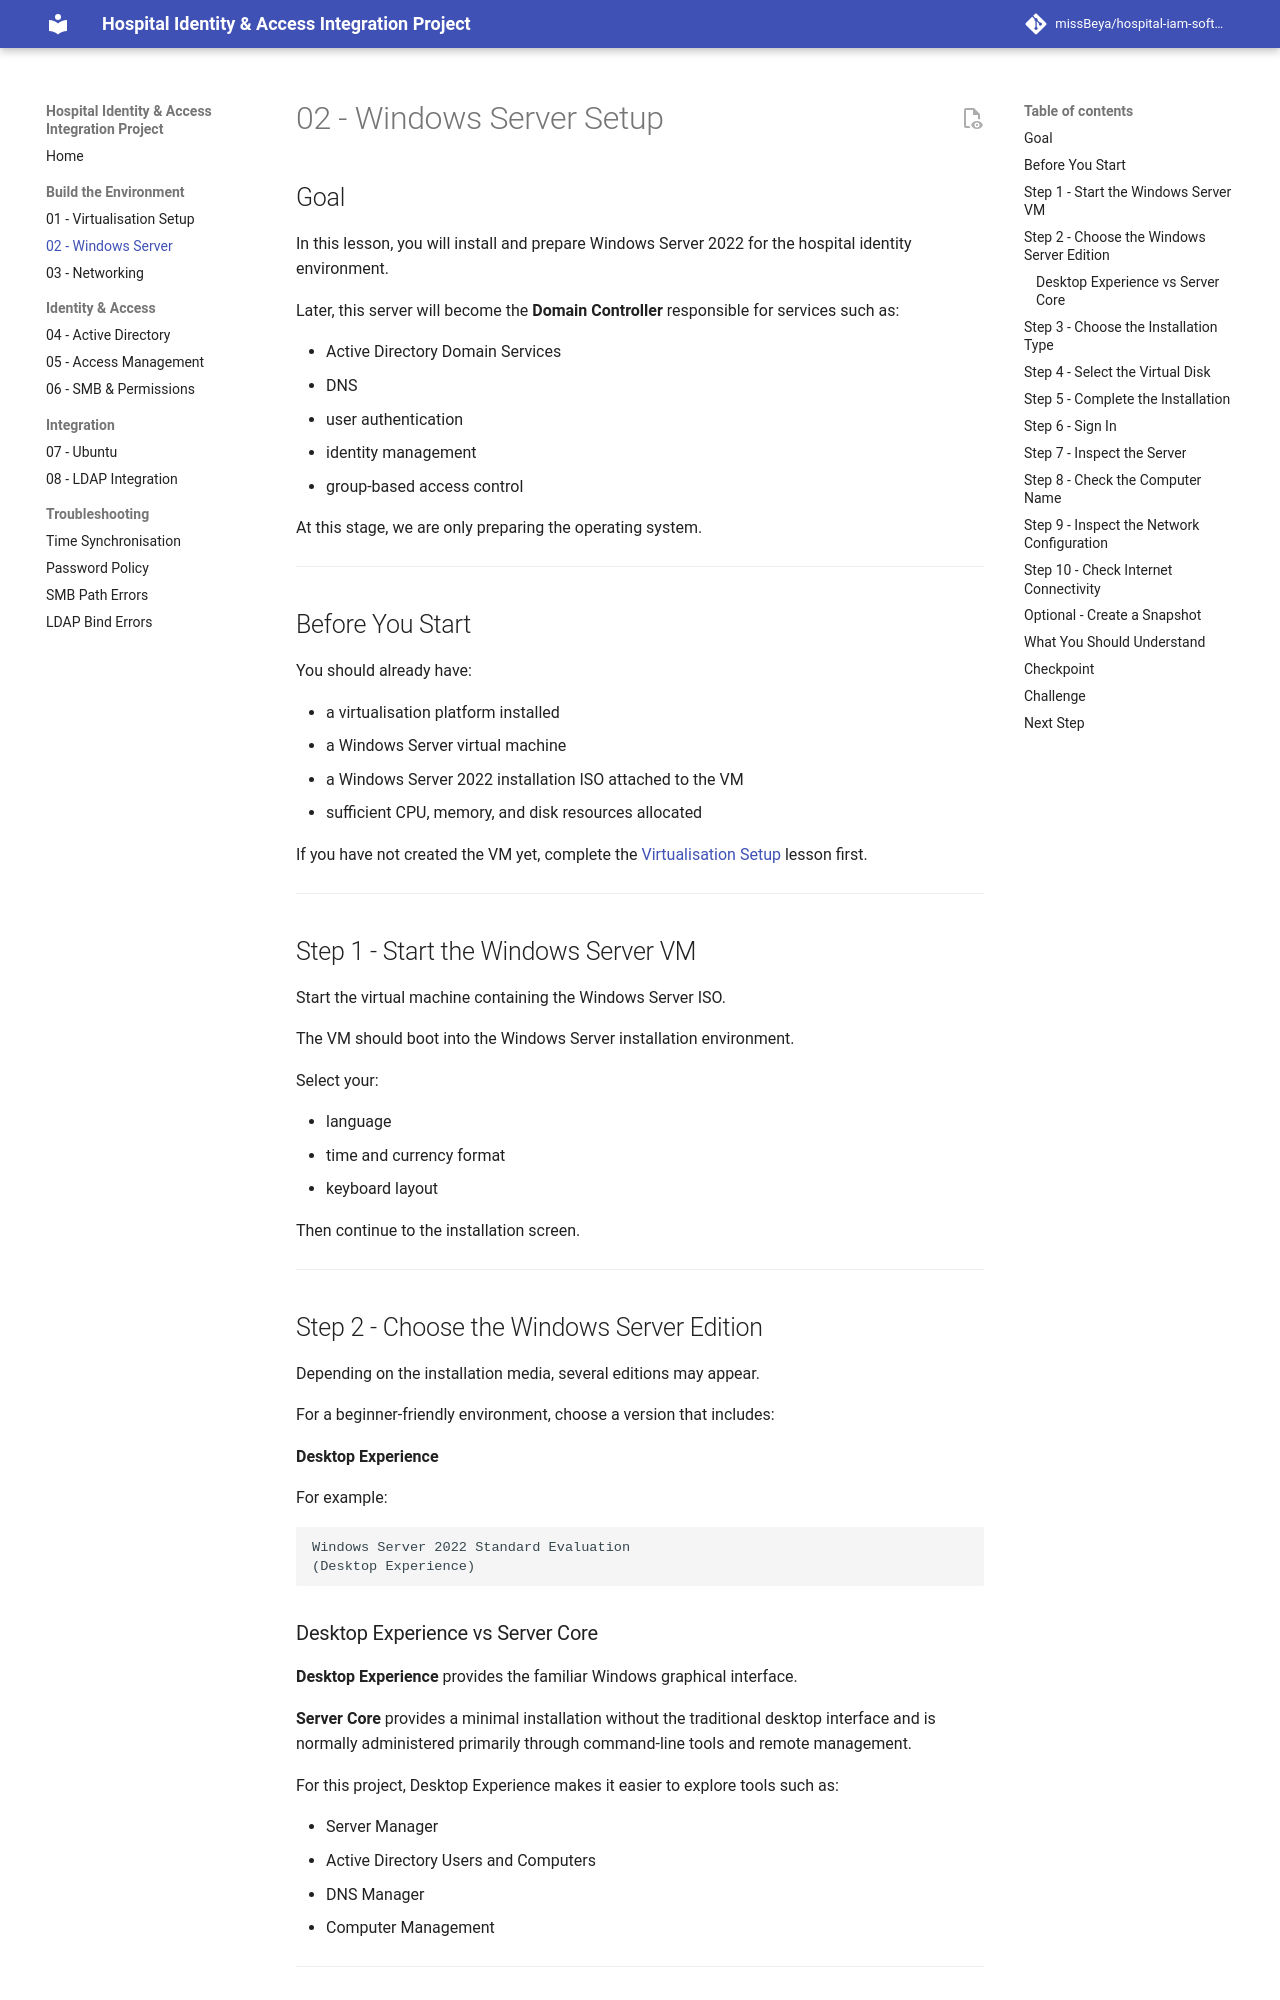

repository: missBeya/hospital-iam-software-integration-project · page: 02-windows-server/index.html · generator: mkdocs

# 02 - Windows Server Setup

## Goal

In this lesson, you will install and prepare Windows Server 2022 for the hospital identity environment.

Later, this server will become the **Domain Controller** responsible for services such as:

* Active Directory Domain Services
* DNS
* user authentication
* identity management
* group-based access control

At this stage, we are only preparing the operating system.

---

## Before You Start

You should already have:

* a virtualisation platform installed
* a Windows Server virtual machine
* a Windows Server 2022 installation ISO attached to the VM
* sufficient CPU, memory, and disk resources allocated

If you have not created the VM yet, complete the [Virtualisation Setup](01-virtualisation-setup.md) lesson first.

---

## Step 1 - Start the Windows Server VM

Start the virtual machine containing the Windows Server ISO.

The VM should boot into the Windows Server installation environment.

Select your:

* language
* time and currency format
* keyboard layout

Then continue to the installation screen.

---

## Step 2 - Choose the Windows Server Edition

Depending on the installation media, several editions may appear.

For a beginner-friendly environment, choose a version that includes:

**Desktop Experience**

For example:

```text
Windows Server 2022 Standard Evaluation
(Desktop Experience)
```

### Desktop Experience vs Server Core

**Desktop Experience** provides the familiar Windows graphical interface.

**Server Core** provides a minimal installation without the traditional desktop interface and is normally administered primarily through command-line tools and remote management.

For this project, Desktop Experience makes it easier to explore tools such as:

* Server Manager
* Active Directory Users and Computers
* DNS Manager
* Computer Management

---
